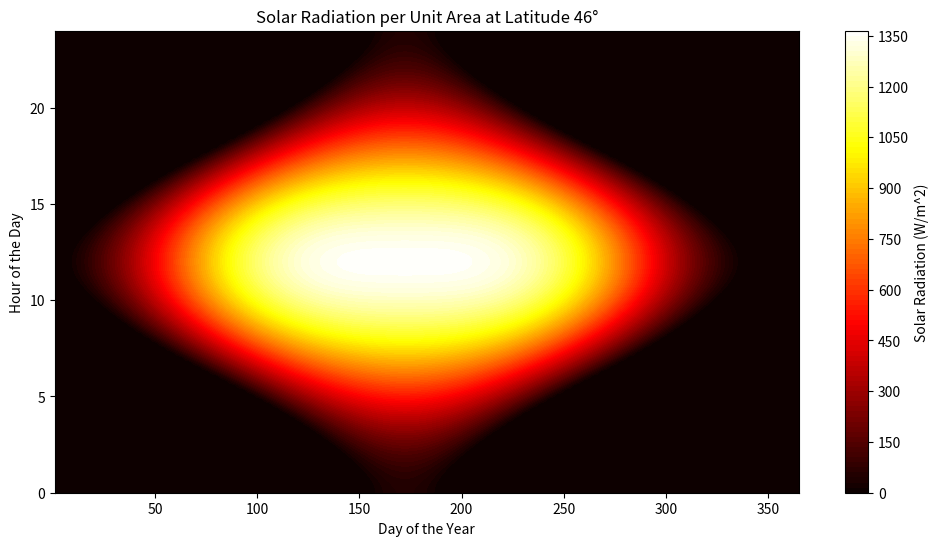

Generate this figure with matplotlib:
import numpy as np
import matplotlib.pyplot as plt

# Constants
S0 = 1361  # Solar constant in W/m^2

# Function to calculate solar declination angle
def solar_declination(day_of_year):
    return 46 * np.sin(np.deg2rad(360 / 365 * (day_of_year - 81)))

# Function to calculate solar radiation per unit area
def solar_radiation(latitude, day_of_year, hour):
    delta = solar_declination(day_of_year)
    latitude_rad = np.deg2rad(latitude)
    delta_rad = np.deg2rad(delta)
    hour_angle = np.deg2rad(15 * (hour - 12))
    
    cos_zenith = (np.sin(latitude_rad) * np.sin(delta_rad) + 
                  np.cos(latitude_rad) * np.cos(delta_rad) * np.cos(hour_angle))
    
    return S0 * np.maximum(0, cos_zenith)

# Define parameters
latitude = 46  # Fixed latitude at 23.45 degrees
days = np.linspace(1, 365, 365)  # Days of the year from 1 to 365
hours = np.linspace(0, 24, 100)  # Hours of the day from 0 to 24

# Create meshgrid for days and hours
D, H = np.meshgrid(days, hours)

# Calculate solar radiation for each combination of day and hour
I = solar_radiation(latitude, D, H)

# Plotting
plt.figure(figsize=(12, 6))
cp = plt.contourf(D, H, I, cmap='hot', levels=100)
plt.colorbar(cp, label='Solar Radiation (W/m^2)')
plt.title('Solar Radiation per Unit Area at Latitude 46°')
plt.xlabel('Day of the Year')
plt.ylabel('Hour of the Day')
plt.show()